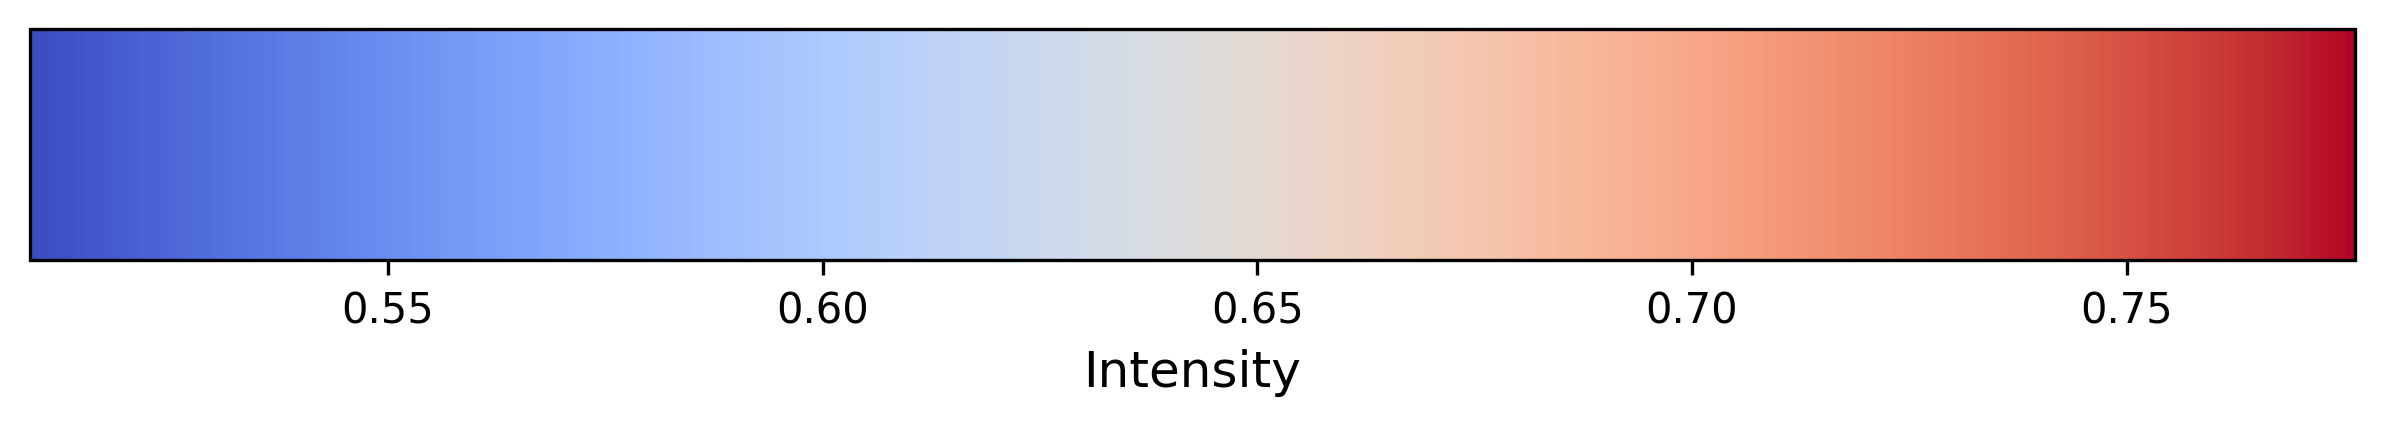

Data behind this chart, as committed beside it:
latitude, longitude, value
180.0, 15.82, 0.6271
180.0, 17.58, 0.4858
180.0, 19.34, 0.4858
180.0, 87.89, 0.7063
180.0, 89.65, 0.7063
180.0, 91.41, 0.7063
180.0, 93.16, 0.7224
180.0, 94.92, 0.7224
180.0, 96.68, 0.7224
180.0, 98.44, 0.7404
180.0, 100.2, 0.7404
180.0, 133.6, 0.8228
180.0, 135.4, 0.8228
180.0, 137.1, 0.8061
180.0, 138.9, 0.7775
180.0, 142.4, 0.7598
180.0, 144.1, 0.7598
180.0, 145.9, 0.7598
180.0, 152.9, 0.7358
180.0, 154.7, 0.7358
180.0, 156.4, 0.7358
180.0, 158.2, 0.8032
180.0, 160, 0.7358
180.0, 161.7, 0.7358
180.0, 163.5, 0.7358
180.0, 165.2, 0.7358
180.0, 184.6, 0.3754
180.0, 230.3, 0.4803
180.0, 232, 0.4803
180.0, 233.8, 0.477
180.0, 235.5, 0.4804
180.0, 237.3, 0.5393
180.0, 246.1, 0.5663
180.0, 247.9, 0.5563
180.0, 249.6, 0.7725
180.0, 263.7, 0.6842
180.0, 265.4, 0.8341
180.0, 267.2, 0.8341
180.0, 293.6, 0.408
180.0, 325.2, 0.7151
180.0, 327, 0.7502
180.0, 328.7, 0.7804
178.2, 0.0, 0.6978
178.2, 1.758, 0.6833
178.2, 3.516, 0.6439
178.2, 5.273, 0.6062
178.2, 7.031, 0.6278
178.2, 8.789, 0.7155
178.2, 10.55, 0.7609
178.2, 12.3, 0.75
178.2, 14.06, 0.7479
178.2, 15.82, 0.7012
178.2, 17.58, 0.722
178.2, 19.34, 0.6971
178.2, 21.09, 0.69
178.2, 22.85, 0.6937
178.2, 24.61, 0.6975
178.2, 26.37, 0.6963
178.2, 28.12, 0.6919
178.2, 29.88, 0.7019
... 20,891 more rows
